Run: headless pygame with SDL's dummy video driver; simulated clock (each Clock.tick advances the game by its frame time, no real sleeping); random seed 0; keys injected as events and as key.get_pressed() state; no mouse input.
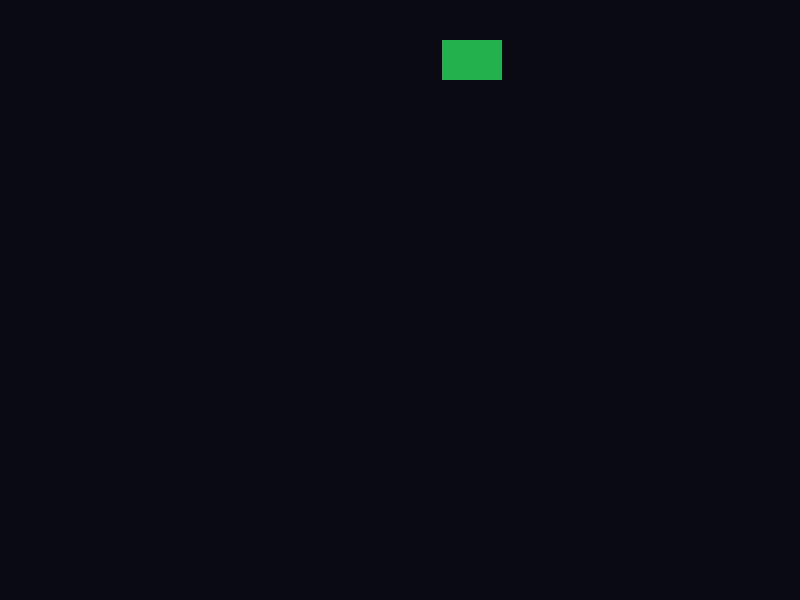
Frame 1 of 4 · flips 1–60 · no input
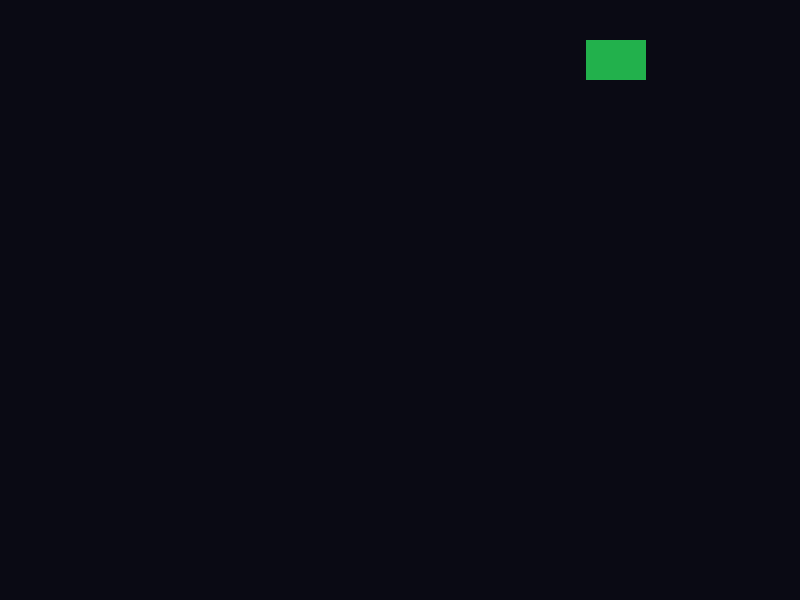
Frame 2 of 4 · flips 61–180 · tapped SPACE, RETURN · held RIGHT (→), D
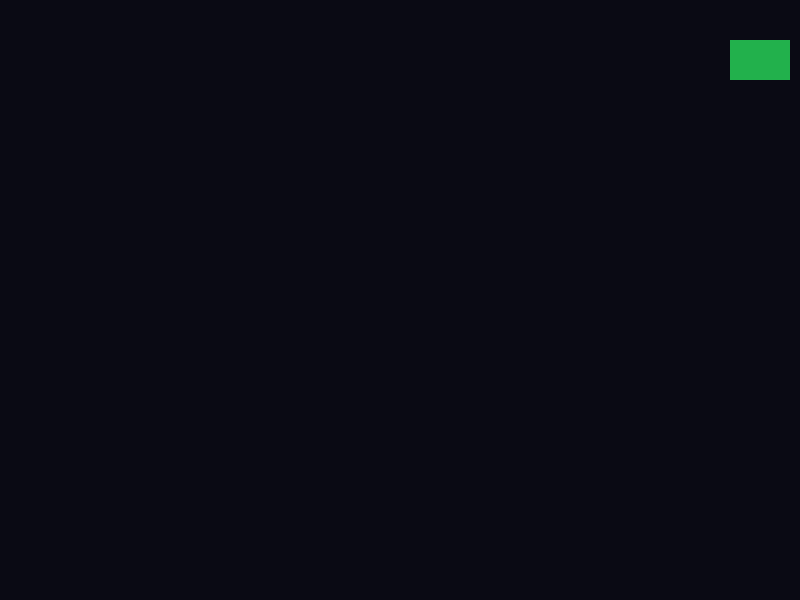
Frame 3 of 4 · flips 181–300 · held DOWN (↓), S
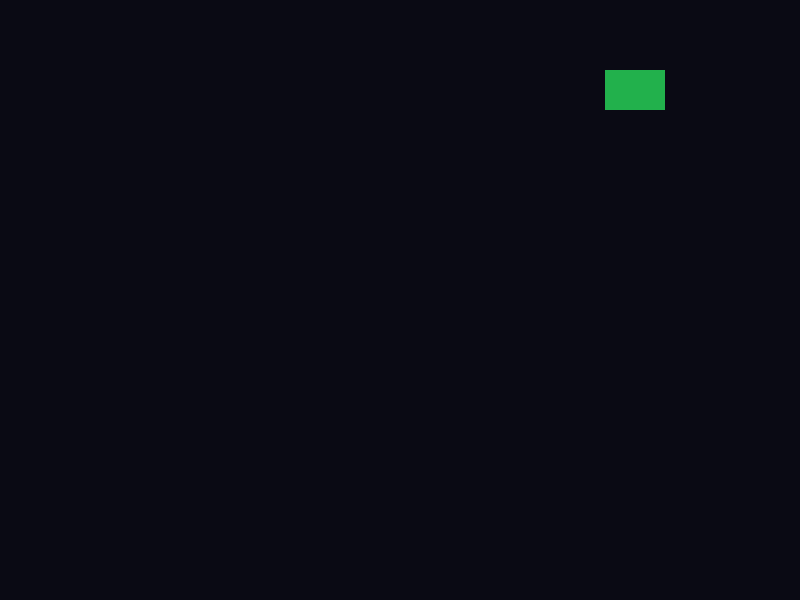
Frame 4 of 4 · flips 301–420 · held LEFT (←), A, UP (↑), W

The pygame program that drew these frames:

import sys

import pygame


class Alien:
    """Simple green alien block that marches across the screen and drops down."""

    def __init__(self, screen):
        self.screen = screen
        self.screen_rect = screen.get_rect()
        self.color = (34, 177, 76)
        self.rect = pygame.Rect(0, 0, 60, 40)
        self.rect.midtop = (self.screen_rect.centerx, 40)
        self.x = float(self.rect.x)
        self.speed = 1.2
        self.drop_distance = 30
        self.direction = 1  # 1 right, -1 left

    def update(self):
        self.x += self.speed * self.direction
        self.rect.x = self.x
        if self.rect.right >= self.screen_rect.right or self.rect.left <= 0:
            self.direction *= -1
            self.rect.y += self.drop_distance

    def draw(self):
        pygame.draw.rect(self.screen, self.color, self.rect)


def run_game():
    pygame.init()
    screen = pygame.display.set_mode((800, 600))
    pygame.display.set_caption("Single Alien")
    bg_color = (10, 10, 20)
    clock = pygame.time.Clock()

    alien = Alien(screen)

    while True:
        for event in pygame.event.get():
            if event.type == pygame.QUIT:
                pygame.quit()
                sys.exit()
            elif event.type == pygame.KEYDOWN and event.key == pygame.K_q:
                pygame.quit()
                sys.exit()

        alien.update()

        screen.fill(bg_color)
        alien.draw()
        pygame.display.flip()
        clock.tick(60)


if __name__ == "__main__":
    run_game()
